Run: headless pygame with SDL's dummy video driver; simulated clock (each Clock.tick advances the game by its frame time, no real sleeping); random seed 0; keys injected as events and as key.get_pressed() state; no mouse input.
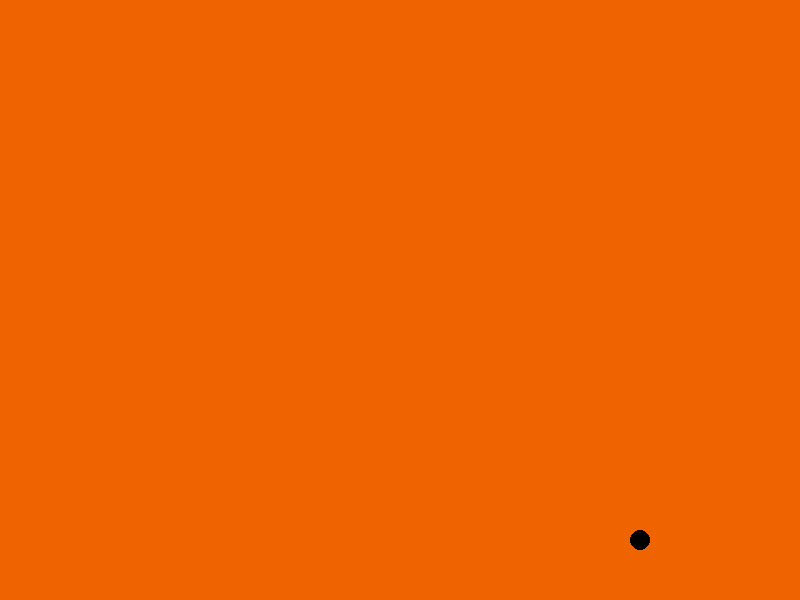
Frame 1 of 4 · flips 1–60 · no input
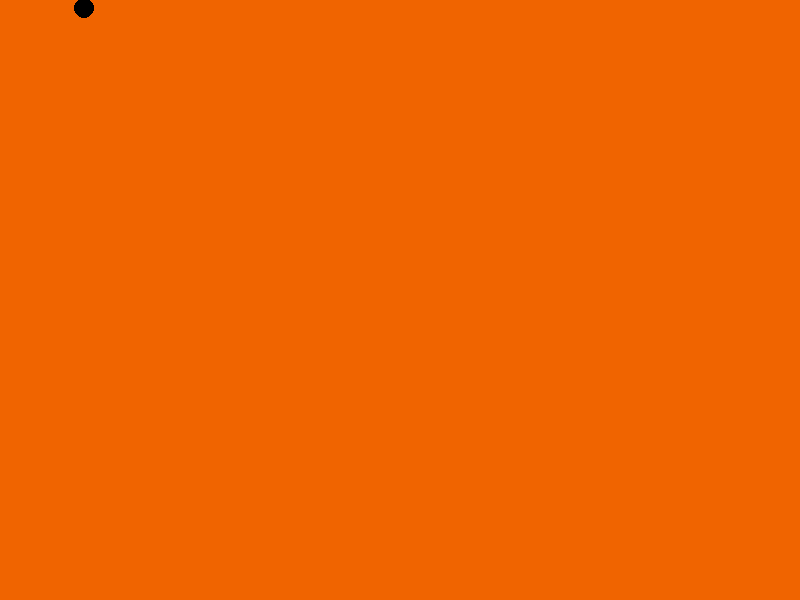
Frame 2 of 4 · flips 61–180 · tapped SPACE, RETURN · held RIGHT (→), D
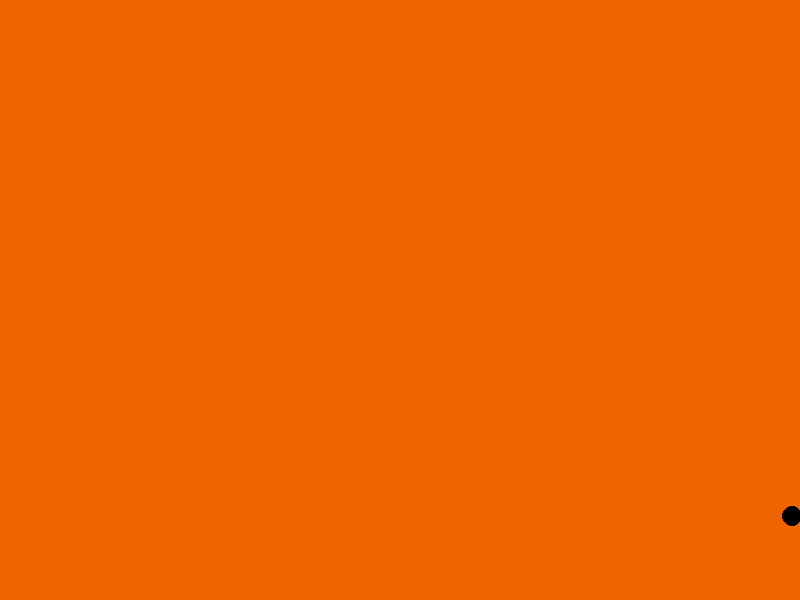
Frame 3 of 4 · flips 181–300 · held DOWN (↓), S
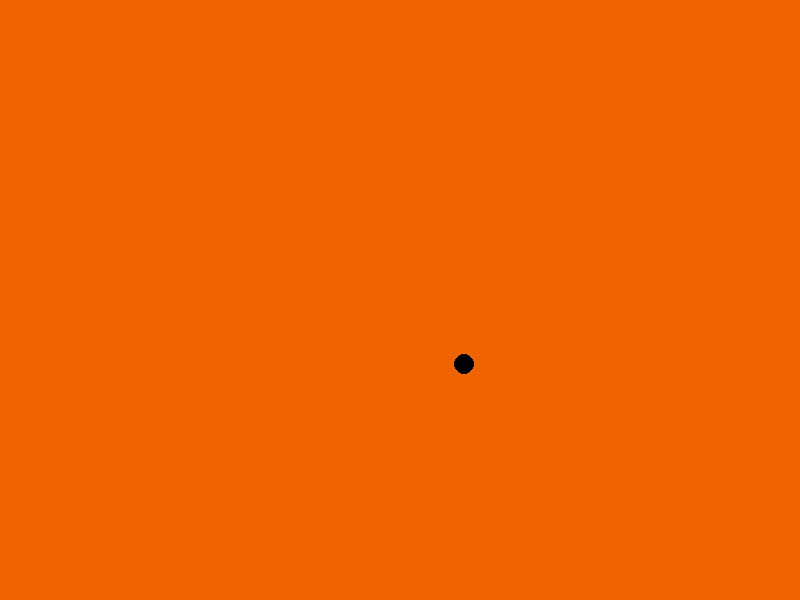
Frame 4 of 4 · flips 301–420 · held LEFT (←), A, UP (↑), W

The pygame program that drew these frames:

import pygame

pygame.init()

#variables
BLACK = (0, 0, 0)
ORANGE = (240, 100, 0)
size = (800, 600)

#pelota
pelota_x = size[0]/2
pelota_y = size[1]/2
pelota_speed_x = 4
pelota_speed_y = 4
pelota_radio = 10
#jugador
screen = pygame.display.set_mode(size)
clock = pygame.time.Clock()

game_over = False
while not game_over:
    for event in pygame.event.get():
        if event.type == pygame.QUIT:
            game_over=True

    pelota_x+=pelota_speed_x
    pelota_y+=pelota_speed_y


    #cuando la pelota toca la ventana
    if(pelota_y < 0 or pelota_y > size[1]):
        pelota_speed_y *= -1
    if(pelota_x < 0 or pelota_x > size[0]):
        pelota_speed_x *= -1

    if pelota_x < 0:
        print('gana jugador 2')
        pelota_x = size[0]/2
        pelota_y = size[1]/2
        jugador1_x = 10
        jugador1_y = size[1]/2
        jugador2_x = size[0]-20
        jugador2_y = size[1]/2

    if pelota_x > size[0]:
        print('gana jugador 1')
        pelota_x = size[0]/2
        pelota_y = size[1]/2
        jugador1_x = 10
        jugador1_y = size[1]/2
        jugador2_x = size[0]-20
        jugador2_y = size[1]/2

    screen.fill(ORANGE)

    pelota = pygame.draw.circle(screen, BLACK, (pelota_x, pelota_y), pelota_radio)#pelota
    #colisiones


    ###_______________________

    pygame.display.flip()
    clock.tick(80)

pygame.quit()
